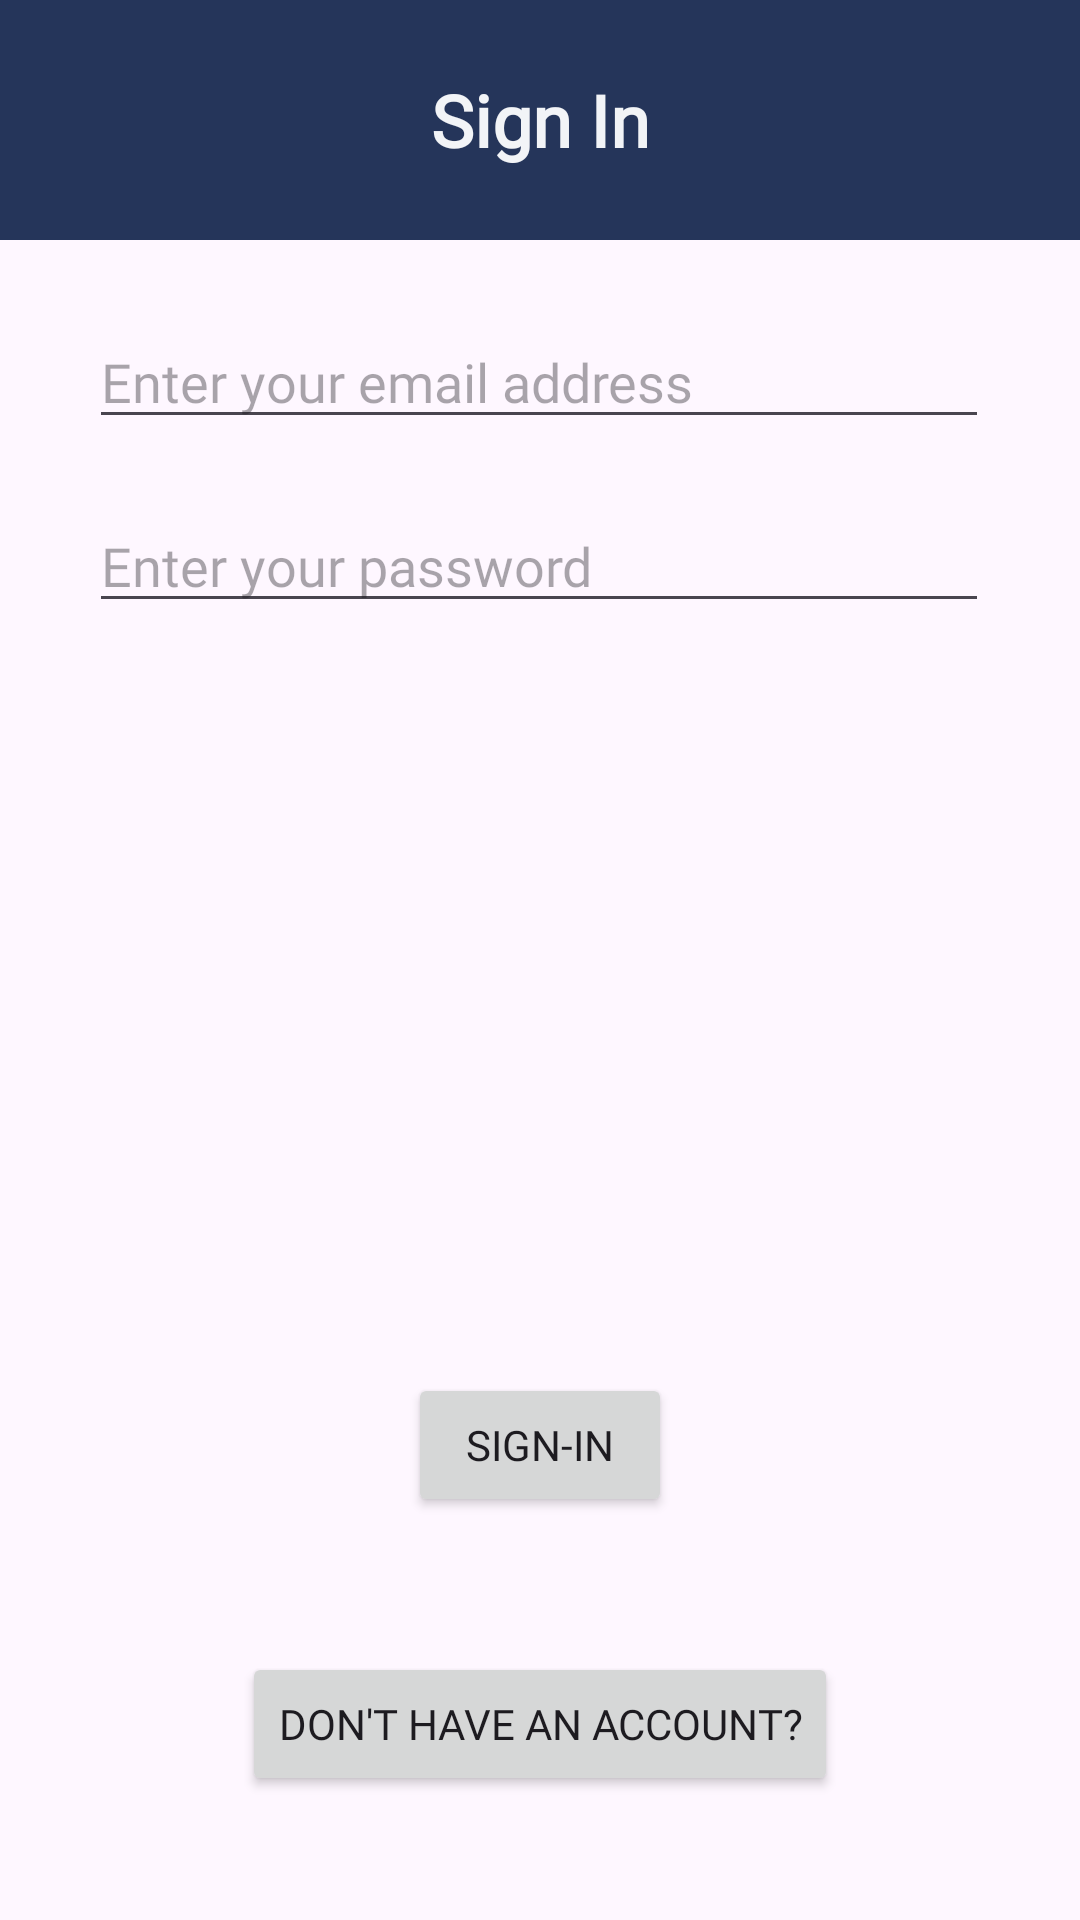

Here is an Android app screen rendered from its layout file. Give the layout XML and the strings, colors and styles it references.
<!-- AndroidManifest.xml: application theme Theme.B07_Project -->
<!-- res/layout/activity_login.xml -->
<?xml version="1.0" encoding="utf-8"?>
<androidx.constraintlayout.widget.ConstraintLayout xmlns:android="http://schemas.android.com/apk/res/android"
    xmlns:app="http://schemas.android.com/apk/res-auto"
    xmlns:tools="http://schemas.android.com/tools"
    android:layout_width="match_parent"
    android:layout_height="match_parent">

    <TextView
        android:id="@+id/signInHeader"
        android:layout_width="match_parent"
        android:layout_height="80dp"
        android:background="@color/uoft_primary"
        android:fontFamily="@font/alata"
        android:gravity="center|center_horizontal|center_vertical"
        android:text="Sign In"
        android:textColor="@color/uoft_lightgrey"
        android:textSize="24sp"
        android:textStyle="bold"
        app:layout_constraintEnd_toEndOf="parent"
        app:layout_constraintHorizontal_bias="0.5"
        app:layout_constraintStart_toStartOf="parent"
        app:layout_constraintTop_toTopOf="parent" />

    <EditText
        android:id="@+id/editTextTextEmailAddress"
        android:layout_width="300dp"
        android:layout_height="wrap_content"
        android:layout_marginTop="25dp"
        android:ems="10"
        android:fontFamily="@font/alata"
        android:hint="Enter your email address"
        android:inputType="textEmailAddress"
        app:layout_constraintEnd_toEndOf="parent"
        app:layout_constraintHorizontal_bias="0.495"
        app:layout_constraintStart_toStartOf="parent"
        app:layout_constraintTop_toBottomOf="@+id/signInHeader" />

    <Button
        android:id="@+id/btnSignIn"
        android:layout_width="wrap_content"
        android:layout_height="wrap_content"
        android:layout_centerInParent="true"
        android:layout_marginTop="250dp"
        android:fontFamily="@font/alata"
        android:text="Sign-In"
        app:layout_constraintEnd_toEndOf="parent"
        app:layout_constraintStart_toStartOf="parent"
        app:layout_constraintTop_toBottomOf="@+id/editTextTextPassword" />

    <EditText
        android:id="@+id/editTextTextPassword"
        android:layout_width="300dp"
        android:layout_height="wrap_content"
        android:layout_marginTop="20dp"
        android:ems="10"
        android:fontFamily="@font/alata"
        android:hint="Enter your password"
        android:inputType="textPassword"
        app:layout_constraintEnd_toEndOf="parent"
        app:layout_constraintHorizontal_bias="0.495"
        app:layout_constraintStart_toStartOf="parent"
        app:layout_constraintTop_toBottomOf="@+id/editTextTextEmailAddress" />

    <Button
        android:id="@+id/btnRegister"
        android:layout_width="wrap_content"
        android:layout_height="wrap_content"
        android:layout_centerInParent="true"
        android:layout_marginTop="45dp"
        android:fontFamily="@font/alata"
        android:text="Don't have an account?"
        app:layout_constraintEnd_toEndOf="parent"
        app:layout_constraintStart_toStartOf="parent"
        app:layout_constraintTop_toBottomOf="@+id/btnSignIn" />
</androidx.constraintlayout.widget.ConstraintLayout>
<!-- resources referenced by this layout -->
<resources>
  <color name="uoft_lightgrey">#F2F4F7</color>
  <color name="uoft_primary">#25355A</color>
  <style name="Theme.B07_Project" parent="Base.Theme.B07_Project" />
  <style name="Base.Theme.B07_Project" parent="Theme.Material3.DayNight.NoActionBar">
          
          
      </style>
</resources>
